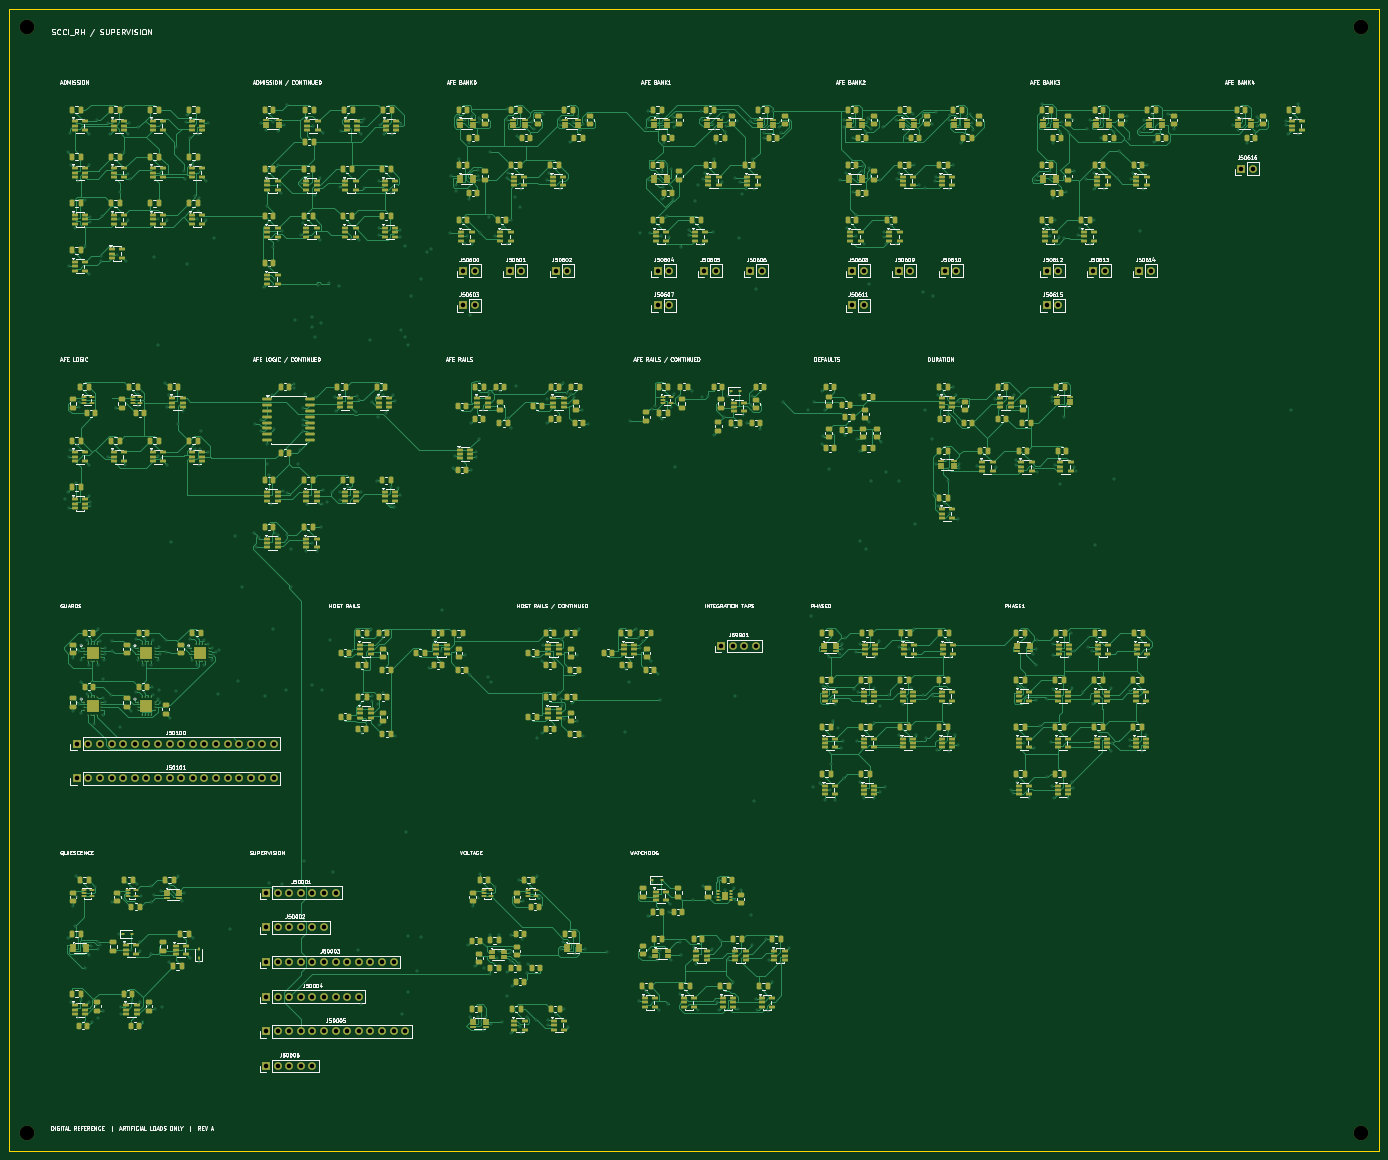
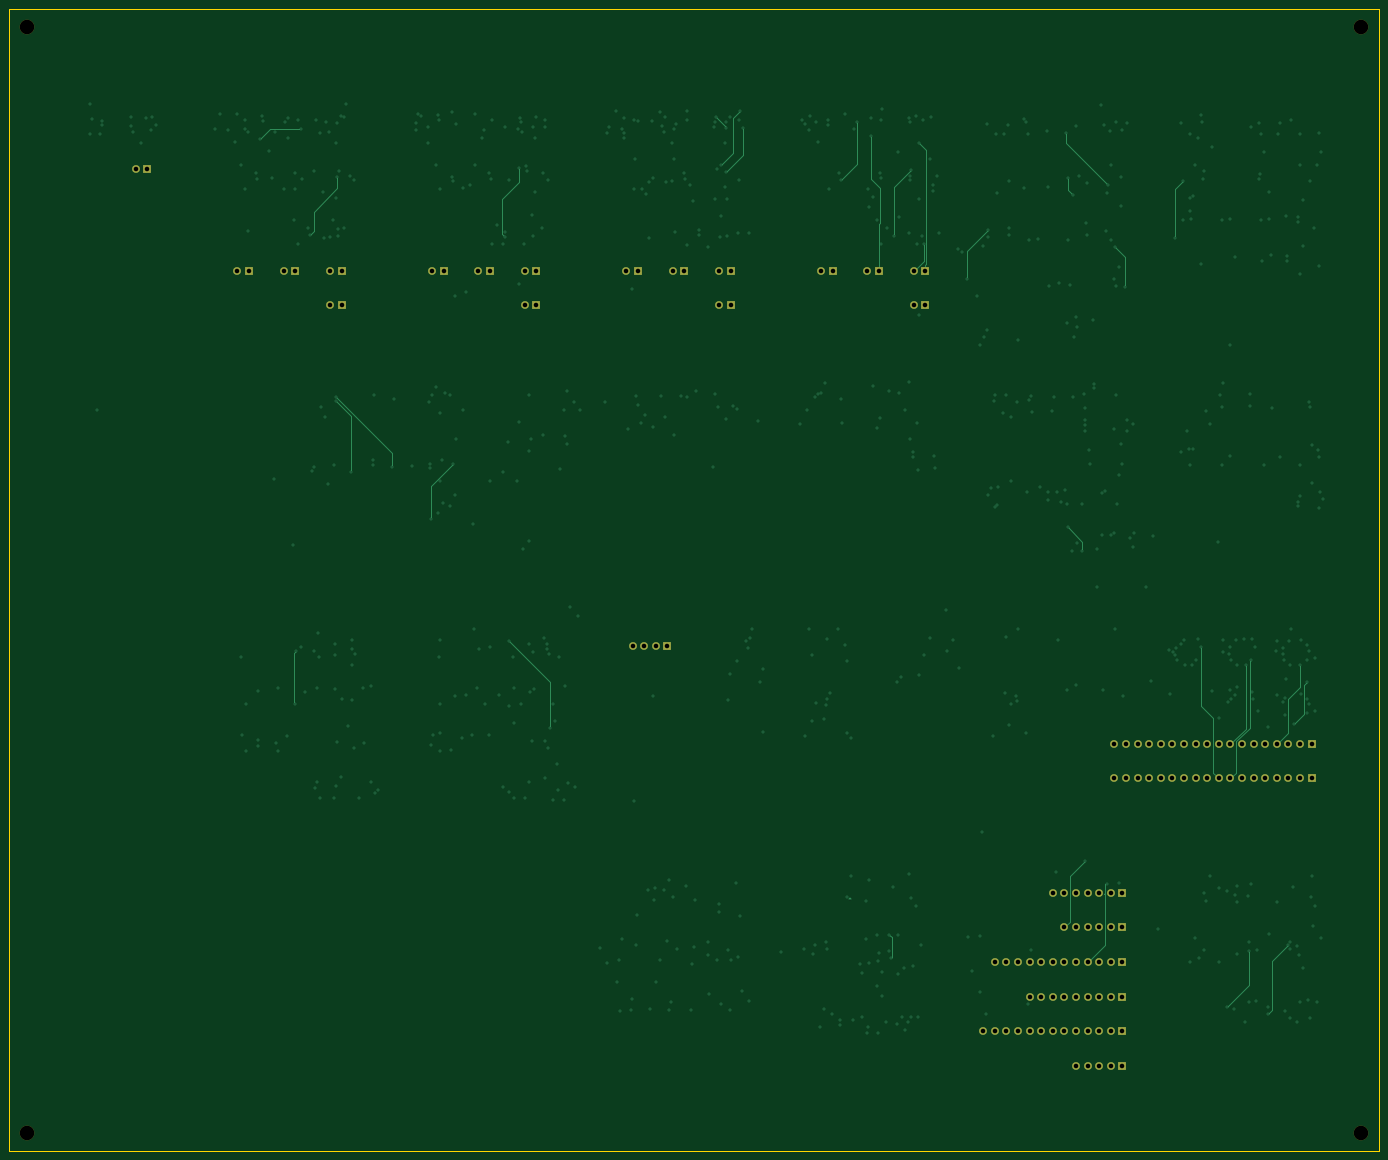
Circuit board: 10 layer files. Board 300.0 x 250.0 mm.
- drill: drill-report.txt (781 bytes)
- bottom_copper: supervision-B_Cu.gbl (47855 bytes)
- bottom_mask: supervision-B_Mask.gbs (4694 bytes)
- bottom_silk: supervision-B_Silkscreen.gbo (4704 bytes)
- outline: supervision-Edge_Cuts.gm1 (651 bytes)
- top_copper: supervision-F_Cu.gtl (393062 bytes)
- top_mask: supervision-F_Mask.gts (57476 bytes)
- top_silk: supervision-F_Silkscreen.gto (397362 bytes)
- drill: supervision-NPTH.drl (376 bytes)
- drill: supervision-PTH.drl (17651 bytes)

=== drill: drill-report.txt (781 bytes, source withheld) ===
=== bottom_copper: supervision-B_Cu.gbl (47855 bytes, source omitted) ===
=== bottom_mask: supervision-B_Mask.gbs ===
%TF.GenerationSoftware,KiCad,Pcbnew,10.0.6*%
%TF.CreationDate,2026-10-28T20:28:58+05:30*%
%TF.ProjectId,supervision,73757065-7276-4697-9369-6f6e2e6b6963,A / Digital modular reference*%
%TF.SameCoordinates,Original*%
%TF.FileFunction,Soldermask,Bot*%
%TF.FilePolarity,Negative*%
%FSLAX46Y46*%
G04 Gerber Fmt 4.6, Leading zero omitted, Abs format (unit mm)*
G04 Created by KiCad (PCBNEW 10.0.6) date 2026-10-28 20:28:58*
%MOMM*%
%LPD*%
G01*
G04 APERTURE LIST*
%ADD10R,1.700000X1.700000*%
%ADD11C,1.700000*%
%ADD12C,3.200000*%
G04 APERTURE END LIST*
D10*
%TO.C,J50603*%
X99425000Y-64865000D03*
D11*
X101965000Y-64865000D03*
%TD*%
D10*
%TO.C,J50604*%
X142015000Y-57275000D03*
D11*
X144555000Y-57275000D03*
%TD*%
D10*
%TO.C,J50001*%
X56255000Y-193485000D03*
D11*
X58795000Y-193485000D03*
X61335000Y-193485000D03*
X63875000Y-193485000D03*
X66415000Y-193485000D03*
X68955000Y-193485000D03*
X71495000Y-193485000D03*
%TD*%
D10*
%TO.C,J50615*%
X227195000Y-64865000D03*
D11*
X229735000Y-64865000D03*
%TD*%
D12*
%TO.C,H1*%
X4000000Y-4000000D03*
%TD*%
D10*
%TO.C,J50614*%
X247475000Y-57275000D03*
D11*
X250015000Y-57275000D03*
%TD*%
D10*
%TO.C,J50607*%
X142015000Y-64865000D03*
D11*
X144555000Y-64865000D03*
%TD*%
D10*
%TO.C,J50005*%
X56255000Y-223845000D03*
D11*
X58795000Y-223845000D03*
X61335000Y-223845000D03*
X63875000Y-223845000D03*
X66415000Y-223845000D03*
X68955000Y-223845000D03*
X71495000Y-223845000D03*
X74035000Y-223845000D03*
X76575000Y-223845000D03*
X79115000Y-223845000D03*
X81655000Y-223845000D03*
X84195000Y-223845000D03*
X86735000Y-223845000D03*
%TD*%
D12*
%TO.C,H4*%
X296000000Y-246000000D03*
%TD*%
D10*
%TO.C,J50612*%
X227195000Y-57275000D03*
D11*
X229735000Y-57275000D03*
%TD*%
D10*
%TO.C,J50003*%
X56245000Y-208665000D03*
D11*
X58785000Y-208665000D03*
X61325000Y-208665000D03*
X63865000Y-208665000D03*
X66405000Y-208665000D03*
X68945000Y-208665000D03*
X71485000Y-208665000D03*
X74025000Y-208665000D03*
X76565000Y-208665000D03*
X79105000Y-208665000D03*
X81645000Y-208665000D03*
X84185000Y-208665000D03*
%TD*%
D12*
%TO.C,H2*%
X296000000Y-4000000D03*
%TD*%
D10*
%TO.C,J50002*%
X56245000Y-201075000D03*
D11*
X58785000Y-201075000D03*
X61325000Y-201075000D03*
X63865000Y-201075000D03*
X66405000Y-201075000D03*
X68945000Y-201075000D03*
%TD*%
D10*
%TO.C,J50606*%
X162295000Y-57275000D03*
D11*
X164835000Y-57275000D03*
%TD*%
D10*
%TO.C,J59901*%
X155855000Y-139445000D03*
D11*
X158395000Y-139445000D03*
X160935000Y-139445000D03*
X163475000Y-139445000D03*
%TD*%
D10*
%TO.C,J50601*%
X109565000Y-57275000D03*
D11*
X112105000Y-57275000D03*
%TD*%
D10*
%TO.C,J50602*%
X119705000Y-57275000D03*
D11*
X122245000Y-57275000D03*
%TD*%
D10*
%TO.C,J50608*%
X184605000Y-57275000D03*
D11*
X187145000Y-57275000D03*
%TD*%
D10*
%TO.C,J50100*%
X14805000Y-160845000D03*
D11*
X17345000Y-160845000D03*
X19885000Y-160845000D03*
X22425000Y-160845000D03*
X24965000Y-160845000D03*
X27505000Y-160845000D03*
X30045000Y-160845000D03*
X32585000Y-160845000D03*
X35125000Y-160845000D03*
X37665000Y-160845000D03*
X40205000Y-160845000D03*
X42745000Y-160845000D03*
X45285000Y-160845000D03*
X47825000Y-160845000D03*
X50365000Y-160845000D03*
X52905000Y-160845000D03*
X55445000Y-160845000D03*
X57985000Y-160845000D03*
%TD*%
D10*
%TO.C,J50616*%
X269785000Y-34905000D03*
D11*
X272325000Y-34905000D03*
%TD*%
D10*
%TO.C,J50605*%
X152155000Y-57275000D03*
D11*
X154695000Y-57275000D03*
%TD*%
D10*
%TO.C,J50004*%
X56245000Y-216255000D03*
D11*
X58785000Y-216255000D03*
X61325000Y-216255000D03*
X63865000Y-216255000D03*
X66405000Y-216255000D03*
X68945000Y-216255000D03*
X71485000Y-216255000D03*
X74025000Y-216255000D03*
X76565000Y-216255000D03*
%TD*%
D10*
%TO.C,J50609*%
X194745000Y-57275000D03*
D11*
X197285000Y-57275000D03*
%TD*%
D10*
%TO.C,J50600*%
X99425000Y-57275000D03*
D11*
X101965000Y-57275000D03*
%TD*%
D10*
%TO.C,J50101*%
X14805000Y-168435000D03*
D11*
X17345000Y-168435000D03*
X19885000Y-168435000D03*
X22425000Y-168435000D03*
X24965000Y-168435000D03*
X27505000Y-168435000D03*
X30045000Y-168435000D03*
X32585000Y-168435000D03*
X35125000Y-168435000D03*
X37665000Y-168435000D03*
X40205000Y-168435000D03*
X42745000Y-168435000D03*
X45285000Y-168435000D03*
X47825000Y-168435000D03*
X50365000Y-168435000D03*
X52905000Y-168435000D03*
X55445000Y-168435000D03*
X57985000Y-168435000D03*
%TD*%
D12*
%TO.C,H3*%
X4000000Y-246000000D03*
%TD*%
D10*
%TO.C,J50006*%
X56245000Y-231435000D03*
D11*
X58785000Y-231435000D03*
X61325000Y-231435000D03*
X63865000Y-231435000D03*
X66405000Y-231435000D03*
%TD*%
D10*
%TO.C,J50611*%
X184605000Y-64865000D03*
D11*
X187145000Y-64865000D03*
%TD*%
D10*
%TO.C,J50610*%
X204885000Y-57275000D03*
D11*
X207425000Y-57275000D03*
%TD*%
D10*
%TO.C,J50613*%
X237335000Y-57275000D03*
D11*
X239875000Y-57275000D03*
%TD*%
M02*

=== bottom_silk: supervision-B_Silkscreen.gbo ===
%TF.GenerationSoftware,KiCad,Pcbnew,10.0.6*%
%TF.CreationDate,2026-10-28T20:28:58+05:30*%
%TF.ProjectId,supervision,73757065-7276-4697-9369-6f6e2e6b6963,A / Digital modular reference*%
%TF.SameCoordinates,Original*%
%TF.FileFunction,Legend,Bot*%
%TF.FilePolarity,Positive*%
%FSLAX46Y46*%
G04 Gerber Fmt 4.6, Leading zero omitted, Abs format (unit mm)*
G04 Created by KiCad (PCBNEW 10.0.6) date 2026-10-28 20:28:58*
%MOMM*%
%LPD*%
G01*
G04 APERTURE LIST*
%ADD10R,1.700000X1.700000*%
%ADD11C,1.700000*%
%ADD12C,3.200000*%
G04 APERTURE END LIST*
%LPC*%
D10*
%TO.C,J50603*%
X99425000Y-64865000D03*
D11*
X101965000Y-64865000D03*
%TD*%
D10*
%TO.C,J50604*%
X142015000Y-57275000D03*
D11*
X144555000Y-57275000D03*
%TD*%
D10*
%TO.C,J50001*%
X56255000Y-193485000D03*
D11*
X58795000Y-193485000D03*
X61335000Y-193485000D03*
X63875000Y-193485000D03*
X66415000Y-193485000D03*
X68955000Y-193485000D03*
X71495000Y-193485000D03*
%TD*%
D10*
%TO.C,J50615*%
X227195000Y-64865000D03*
D11*
X229735000Y-64865000D03*
%TD*%
D12*
%TO.C,H1*%
X4000000Y-4000000D03*
%TD*%
D10*
%TO.C,J50614*%
X247475000Y-57275000D03*
D11*
X250015000Y-57275000D03*
%TD*%
D10*
%TO.C,J50607*%
X142015000Y-64865000D03*
D11*
X144555000Y-64865000D03*
%TD*%
D10*
%TO.C,J50005*%
X56255000Y-223845000D03*
D11*
X58795000Y-223845000D03*
X61335000Y-223845000D03*
X63875000Y-223845000D03*
X66415000Y-223845000D03*
X68955000Y-223845000D03*
X71495000Y-223845000D03*
X74035000Y-223845000D03*
X76575000Y-223845000D03*
X79115000Y-223845000D03*
X81655000Y-223845000D03*
X84195000Y-223845000D03*
X86735000Y-223845000D03*
%TD*%
D12*
%TO.C,H4*%
X296000000Y-246000000D03*
%TD*%
D10*
%TO.C,J50612*%
X227195000Y-57275000D03*
D11*
X229735000Y-57275000D03*
%TD*%
D10*
%TO.C,J50003*%
X56245000Y-208665000D03*
D11*
X58785000Y-208665000D03*
X61325000Y-208665000D03*
X63865000Y-208665000D03*
X66405000Y-208665000D03*
X68945000Y-208665000D03*
X71485000Y-208665000D03*
X74025000Y-208665000D03*
X76565000Y-208665000D03*
X79105000Y-208665000D03*
X81645000Y-208665000D03*
X84185000Y-208665000D03*
%TD*%
D12*
%TO.C,H2*%
X296000000Y-4000000D03*
%TD*%
D10*
%TO.C,J50002*%
X56245000Y-201075000D03*
D11*
X58785000Y-201075000D03*
X61325000Y-201075000D03*
X63865000Y-201075000D03*
X66405000Y-201075000D03*
X68945000Y-201075000D03*
%TD*%
D10*
%TO.C,J50606*%
X162295000Y-57275000D03*
D11*
X164835000Y-57275000D03*
%TD*%
D10*
%TO.C,J59901*%
X155855000Y-139445000D03*
D11*
X158395000Y-139445000D03*
X160935000Y-139445000D03*
X163475000Y-139445000D03*
%TD*%
D10*
%TO.C,J50601*%
X109565000Y-57275000D03*
D11*
X112105000Y-57275000D03*
%TD*%
D10*
%TO.C,J50602*%
X119705000Y-57275000D03*
D11*
X122245000Y-57275000D03*
%TD*%
D10*
%TO.C,J50608*%
X184605000Y-57275000D03*
D11*
X187145000Y-57275000D03*
%TD*%
D10*
%TO.C,J50100*%
X14805000Y-160845000D03*
D11*
X17345000Y-160845000D03*
X19885000Y-160845000D03*
X22425000Y-160845000D03*
X24965000Y-160845000D03*
X27505000Y-160845000D03*
X30045000Y-160845000D03*
X32585000Y-160845000D03*
X35125000Y-160845000D03*
X37665000Y-160845000D03*
X40205000Y-160845000D03*
X42745000Y-160845000D03*
X45285000Y-160845000D03*
X47825000Y-160845000D03*
X50365000Y-160845000D03*
X52905000Y-160845000D03*
X55445000Y-160845000D03*
X57985000Y-160845000D03*
%TD*%
D10*
%TO.C,J50616*%
X269785000Y-34905000D03*
D11*
X272325000Y-34905000D03*
%TD*%
D10*
%TO.C,J50605*%
X152155000Y-57275000D03*
D11*
X154695000Y-57275000D03*
%TD*%
D10*
%TO.C,J50004*%
X56245000Y-216255000D03*
D11*
X58785000Y-216255000D03*
X61325000Y-216255000D03*
X63865000Y-216255000D03*
X66405000Y-216255000D03*
X68945000Y-216255000D03*
X71485000Y-216255000D03*
X74025000Y-216255000D03*
X76565000Y-216255000D03*
%TD*%
D10*
%TO.C,J50609*%
X194745000Y-57275000D03*
D11*
X197285000Y-57275000D03*
%TD*%
D10*
%TO.C,J50600*%
X99425000Y-57275000D03*
D11*
X101965000Y-57275000D03*
%TD*%
D10*
%TO.C,J50101*%
X14805000Y-168435000D03*
D11*
X17345000Y-168435000D03*
X19885000Y-168435000D03*
X22425000Y-168435000D03*
X24965000Y-168435000D03*
X27505000Y-168435000D03*
X30045000Y-168435000D03*
X32585000Y-168435000D03*
X35125000Y-168435000D03*
X37665000Y-168435000D03*
X40205000Y-168435000D03*
X42745000Y-168435000D03*
X45285000Y-168435000D03*
X47825000Y-168435000D03*
X50365000Y-168435000D03*
X52905000Y-168435000D03*
X55445000Y-168435000D03*
X57985000Y-168435000D03*
%TD*%
D12*
%TO.C,H3*%
X4000000Y-246000000D03*
%TD*%
D10*
%TO.C,J50006*%
X56245000Y-231435000D03*
D11*
X58785000Y-231435000D03*
X61325000Y-231435000D03*
X63865000Y-231435000D03*
X66405000Y-231435000D03*
%TD*%
D10*
%TO.C,J50611*%
X184605000Y-64865000D03*
D11*
X187145000Y-64865000D03*
%TD*%
D10*
%TO.C,J50610*%
X204885000Y-57275000D03*
D11*
X207425000Y-57275000D03*
%TD*%
D10*
%TO.C,J50613*%
X237335000Y-57275000D03*
D11*
X239875000Y-57275000D03*
%TD*%
%LPD*%
M02*

=== outline: supervision-Edge_Cuts.gm1 ===
%TF.GenerationSoftware,KiCad,Pcbnew,10.0.6*%
%TF.CreationDate,2026-10-28T20:28:58+05:30*%
%TF.ProjectId,supervision,73757065-7276-4697-9369-6f6e2e6b6963,A / Digital modular reference*%
%TF.SameCoordinates,Original*%
%TF.FileFunction,Profile,NP*%
%FSLAX46Y46*%
G04 Gerber Fmt 4.6, Leading zero omitted, Abs format (unit mm)*
G04 Created by KiCad (PCBNEW 10.0.6) date 2026-10-28 20:28:58*
%MOMM*%
%LPD*%
G01*
G04 APERTURE LIST*
%TA.AperFunction,Profile*%
%ADD10C,0.050000*%
%TD*%
G04 APERTURE END LIST*
D10*
X0Y0D02*
X300000000Y0D01*
X0Y-250000000D02*
X0Y0D01*
X300000000Y0D02*
X300000000Y-250000000D01*
X300000000Y-250000000D02*
X0Y-250000000D01*
M02*

=== top_copper: supervision-F_Cu.gtl (393062 bytes, source omitted) ===
=== top_mask: supervision-F_Mask.gts (57476 bytes, source omitted) ===
=== top_silk: supervision-F_Silkscreen.gto (397362 bytes, source omitted) ===
=== drill: supervision-NPTH.drl ===
M48
; DRILL file KiCad 10.0.6 date 2026-10-28T20:28:59
; FORMAT={-:-/ absolute / metric / decimal}
; #@! TF.CreationDate,2026-10-28T20:28:59+05:30
; #@! TF.GenerationSoftware,Kicad,Pcbnew,10.0.6
; #@! TF.FileFunction,NonPlated,1,4,NPTH
FMAT,2
METRIC
; #@! TA.AperFunction,NonPlated,NPTH,ComponentDrill
T1C3.200
%
G90
G05
T1
X4.0Y-4.0
X4.0Y-246.0
X296.0Y-4.0
X296.0Y-246.0
M30

=== drill: supervision-PTH.drl (17651 bytes, source omitted) ===
